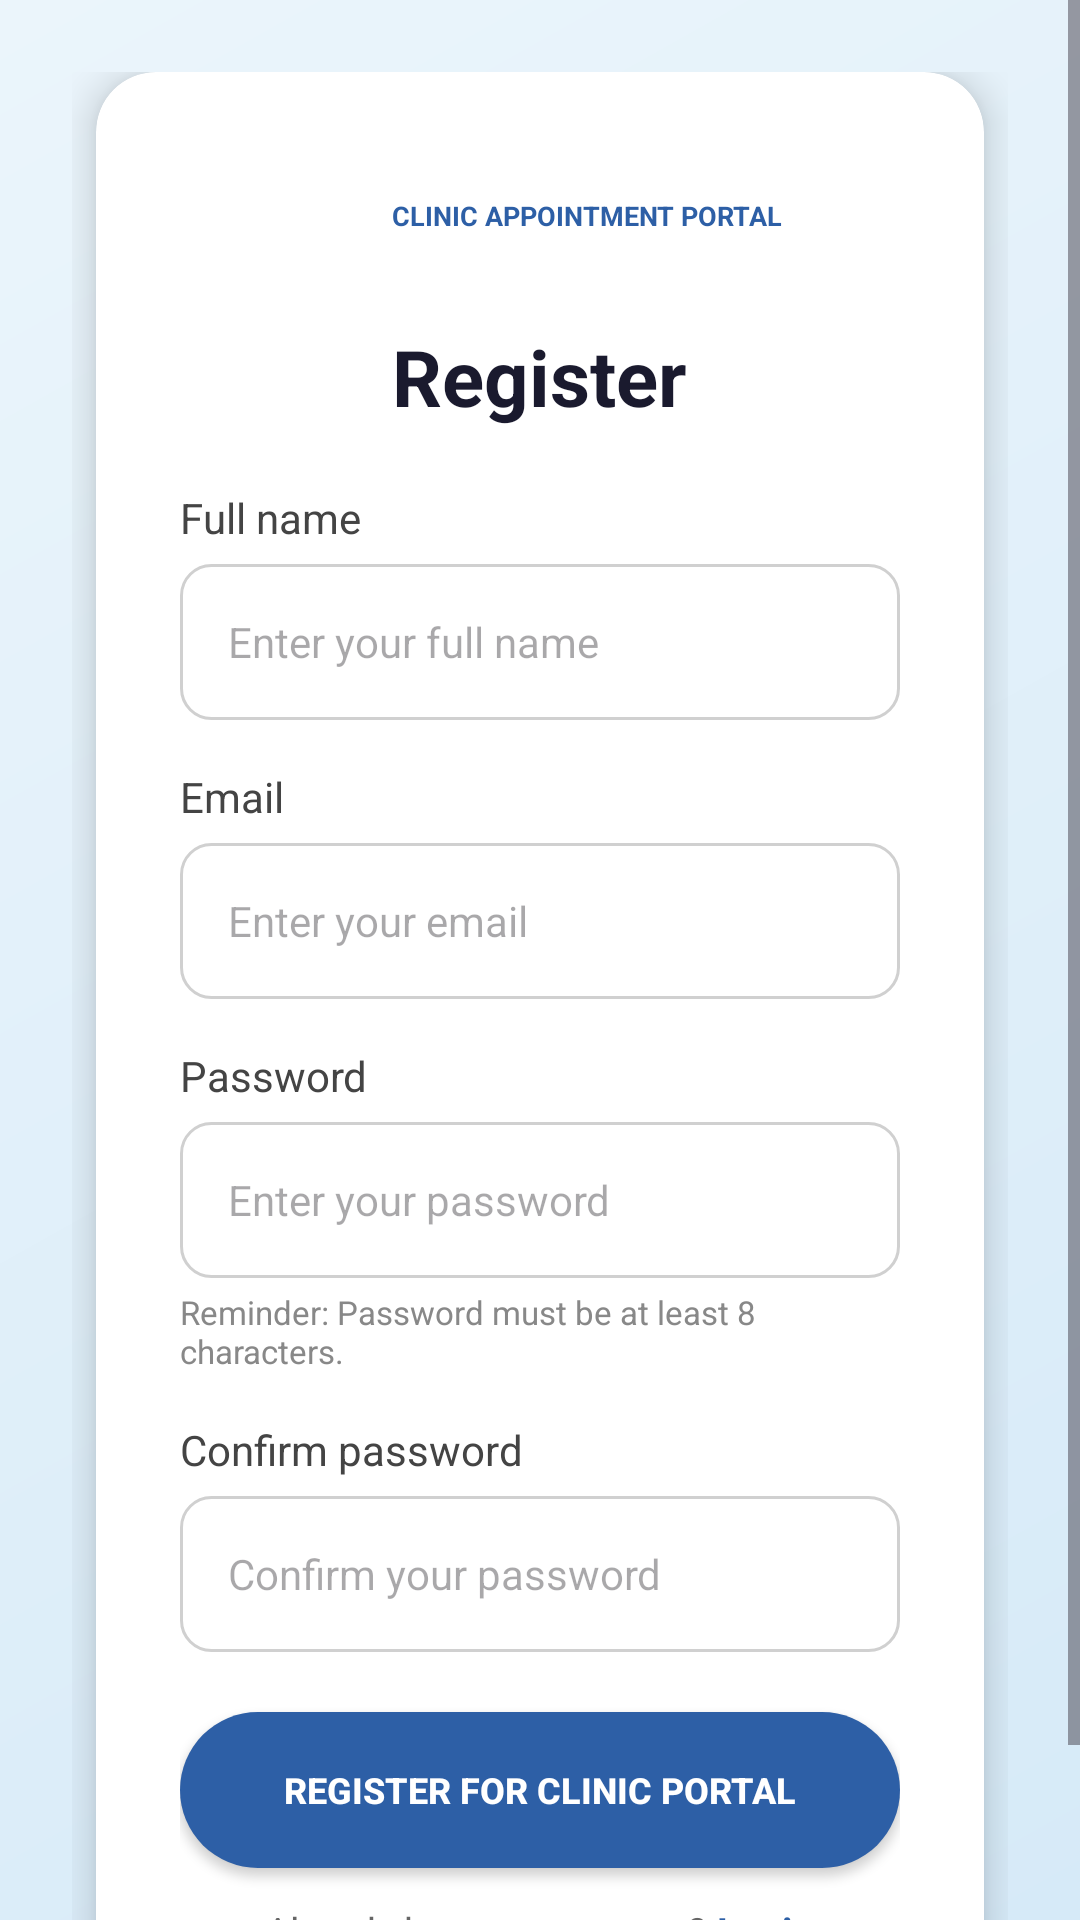

This screen was rendered from an Android layout file. Write that file and the resources it references.
<!-- AndroidManifest.xml: application theme Theme.OABSC_mobile -->
<!-- res/layout/activity_register.xml -->
<?xml version="1.0" encoding="utf-8"?>
<ScrollView xmlns:android="http://schemas.android.com/apk/res/android"
    xmlns:app="http://schemas.android.com/apk/res-auto"
    android:layout_width="match_parent"
    android:layout_height="match_parent"
    android:background="@drawable/bg_gradient">

    <LinearLayout
        android:layout_width="match_parent"
        android:layout_height="wrap_content"
        android:gravity="center"
        android:orientation="vertical"
        android:padding="24dp">

        <androidx.cardview.widget.CardView
            android:layout_width="match_parent"
            android:layout_height="wrap_content"
            android:layout_marginHorizontal="8dp"
            app:cardCornerRadius="20dp"
            app:cardElevation="8dp">

            <LinearLayout
                android:layout_width="match_parent"
                android:layout_height="wrap_content"
                android:orientation="vertical"
                android:padding="28dp">

                
                <LinearLayout
                    android:layout_width="wrap_content"
                    android:layout_height="wrap_content"
                    android:layout_gravity="center"
                    android:background="@drawable/bg_badge"
                    android:gravity="center_vertical"
                    android:orientation="horizontal"
                    android:paddingHorizontal="16dp"
                    android:paddingVertical="8dp">

                    <ImageView
                        android:layout_width="24dp"
                        android:layout_height="24dp"
                        android:src="@mipmap/ic_launcher" />

                    <TextView
                        android:layout_width="wrap_content"
                        android:layout_height="wrap_content"
                        android:layout_marginStart="8dp"
                        android:text="CLINIC APPOINTMENT PORTAL"
                        android:textColor="#2D5FA6"
                        android:textSize="9sp"
                        android:textStyle="bold" />
                </LinearLayout>

                
                <TextView
                    android:layout_width="wrap_content"
                    android:layout_height="wrap_content"
                    android:layout_gravity="center"
                    android:layout_marginTop="16dp"
                    android:text="Register"
                    android:textColor="#1A1A2E"
                    android:textSize="26sp"
                    android:textStyle="bold" />

                
                <TextView
                    android:layout_width="wrap_content"
                    android:layout_height="wrap_content"
                    android:layout_marginTop="20dp"
                    android:text="Full name"
                    android:textColor="#444444"
                    android:textSize="14sp" />

                
                <EditText
                    android:id="@+id/etFullName"
                    android:layout_width="match_parent"
                    android:layout_height="52dp"
                    android:layout_marginTop="6dp"
                    android:background="@drawable/bg_input"
                    android:hint="Enter your full name"
                    android:inputType="textPersonName"
                    android:paddingHorizontal="16dp"
                    android:textSize="14sp" />

                
                <TextView
                    android:layout_width="wrap_content"
                    android:layout_height="wrap_content"
                    android:layout_marginTop="16dp"
                    android:text="Email"
                    android:textColor="#444444"
                    android:textSize="14sp" />

                
                <EditText
                    android:id="@+id/etEmail"
                    android:layout_width="match_parent"
                    android:layout_height="52dp"
                    android:layout_marginTop="6dp"
                    android:background="@drawable/bg_input"
                    android:hint="Enter your email"
                    android:inputType="textEmailAddress"
                    android:paddingHorizontal="16dp"
                    android:textSize="14sp" />

                
                <TextView
                    android:layout_width="wrap_content"
                    android:layout_height="wrap_content"
                    android:layout_marginTop="16dp"
                    android:text="Password"
                    android:textColor="#444444"
                    android:textSize="14sp" />

                
                <EditText
                    android:id="@+id/etPassword"
                    android:layout_width="match_parent"
                    android:layout_height="52dp"
                    android:layout_marginTop="6dp"
                    android:background="@drawable/bg_input"
                    android:hint="Enter your password"
                    android:inputType="textPassword"
                    android:paddingHorizontal="16dp"
                    android:textSize="14sp" />

                
                <TextView
                    android:layout_width="wrap_content"
                    android:layout_height="wrap_content"
                    android:layout_marginTop="4dp"
                    android:text="Reminder: Password must be at least 8 characters."
                    android:textColor="#888888"
                    android:textSize="11sp" />

                
                <TextView
                    android:layout_width="wrap_content"
                    android:layout_height="wrap_content"
                    android:layout_marginTop="16dp"
                    android:text="Confirm password"
                    android:textColor="#444444"
                    android:textSize="14sp" />

                
                <EditText
                    android:id="@+id/etConfirmPassword"
                    android:layout_width="match_parent"
                    android:layout_height="52dp"
                    android:layout_marginTop="6dp"
                    android:background="@drawable/bg_input"
                    android:hint="Confirm your password"
                    android:inputType="textPassword"
                    android:paddingHorizontal="16dp"
                    android:textSize="14sp" />

                
                <Button
                    android:id="@+id/btnRegister"
                    android:layout_width="match_parent"
                    android:layout_height="52dp"
                    android:layout_marginTop="20dp"
                    android:background="@drawable/bg_button_blue"
                    android:text="REGISTER FOR CLINIC PORTAL"
                    android:textColor="#FFFFFF"
                    android:textSize="12sp"
                    android:textStyle="bold" />

                
                <LinearLayout
                    android:layout_width="wrap_content"
                    android:layout_height="wrap_content"
                    android:layout_gravity="center"
                    android:layout_marginTop="12dp"
                    android:orientation="horizontal">

                    <TextView
                        android:layout_width="wrap_content"
                        android:layout_height="wrap_content"
                        android:text="Already have an account? "
                        android:textColor="#666666"
                        android:textSize="13sp" />

                    <TextView
                        android:id="@+id/tvLogin"
                        android:layout_width="wrap_content"
                        android:layout_height="wrap_content"
                        android:text="Login"
                        android:textColor="#2D5FA6"
                        android:textSize="13sp"
                        android:textStyle="bold" />
                </LinearLayout>

            </LinearLayout>
        </androidx.cardview.widget.CardView>
    </LinearLayout>
</ScrollView>
<!-- resources referenced by this layout -->
<resources>
  <!-- drawable bg_button_blue (drawable) -->
  <?xml version="1.0" encoding="utf-8"?>
  <shape xmlns:android="http://schemas.android.com/apk/res/android">
      <solid android:color="#2D5FA6" />
      <corners android:radius="30dp" />
  </shape>
  <!-- drawable bg_gradient (drawable) -->
  <?xml version="1.0" encoding="utf-8"?>
  <shape xmlns:android="http://schemas.android.com/apk/res/android">
      <gradient
          android:angle="135"
          android:endColor="#EBF5FB"
          android:startColor="#D6EAF8" />
  </shape>
  <!-- drawable bg_input (drawable) -->
  <?xml version="1.0" encoding="utf-8"?>
  <shape xmlns:android="http://schemas.android.com/apk/res/android">
      <solid android:color="#FFFFFF" />
      <stroke android:width="1dp" android:color="#D0D0D0" />
      <corners android:radius="10dp" />
  </shape>
  <style name="Theme.OABSC_mobile" parent="Base.Theme.OABSC_mobile" />
  <style name="Base.Theme.OABSC_mobile" parent="Theme.Material3.DayNight.NoActionBar">
          
          
      </style>
</resources>
